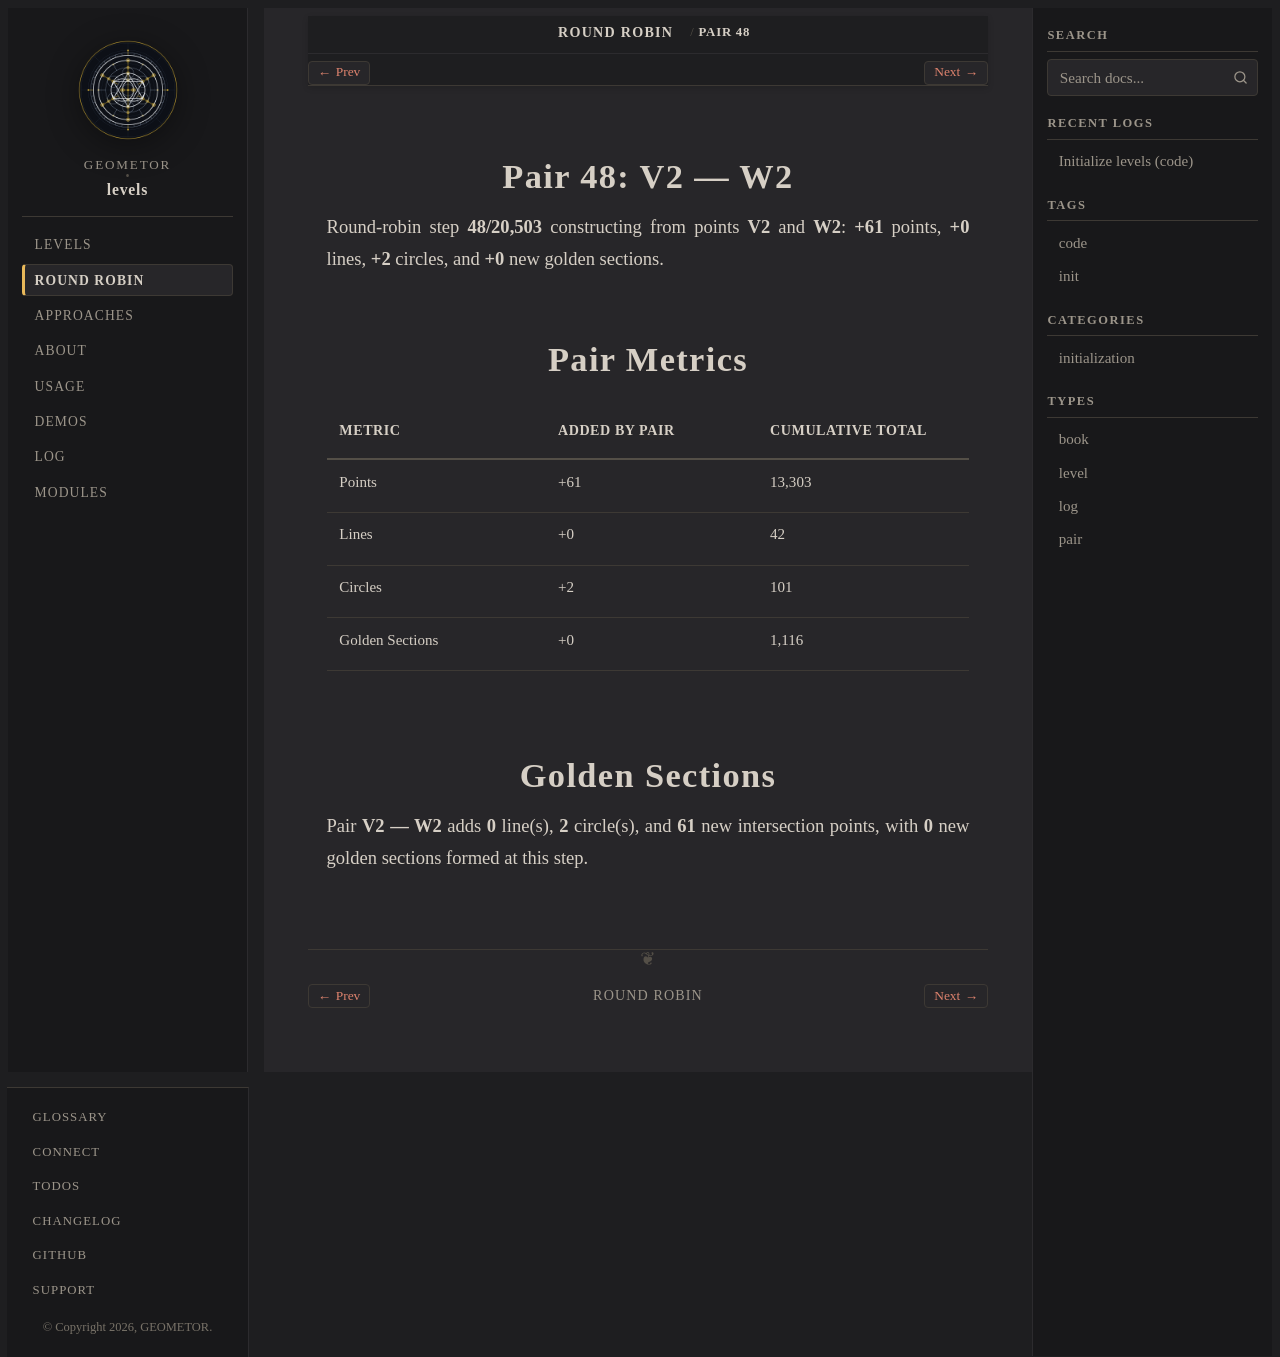

repository: geometor/levels · page: round-robin/pair-48-v2-w2/index.html · generator: sphinx

:type: pair
:order: 48

================
Pair 48: V2 — W2
================

.. container:: lead

   Round-robin step **48/20,503** constructing from points **V2** and **W2**: **+61** points, **+0** lines, **+2** circles, and **+0** new golden sections.

Pair Metrics
============

.. list-table::
   :header-rows: 1
   :widths: 34 33 33

   * - Metric
     - Added by Pair
     - Cumulative Total
   * - Points
     - +61
     - 13,303
   * - Lines
     - +0
     - 42
   * - Circles
     - +2
     - 101
   * - Golden Sections
     - +0
     - 1,116

Golden Sections
===============

Pair **V2 — W2** adds **0** line(s), **2** circle(s), and **61** new intersection points, with **0** new golden sections formed at this step.
